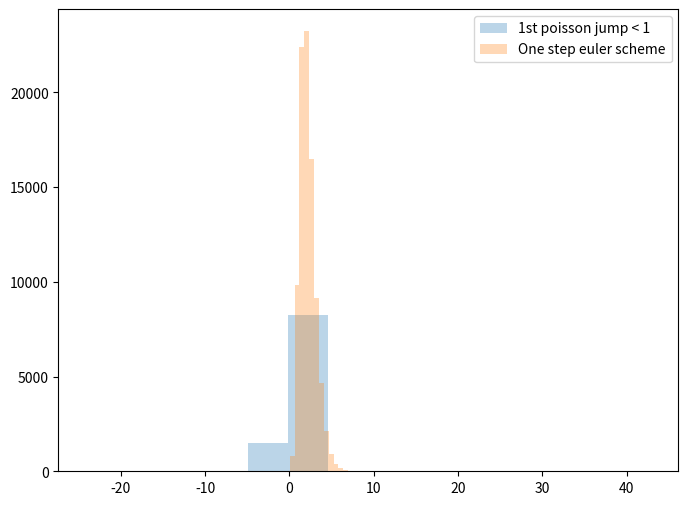
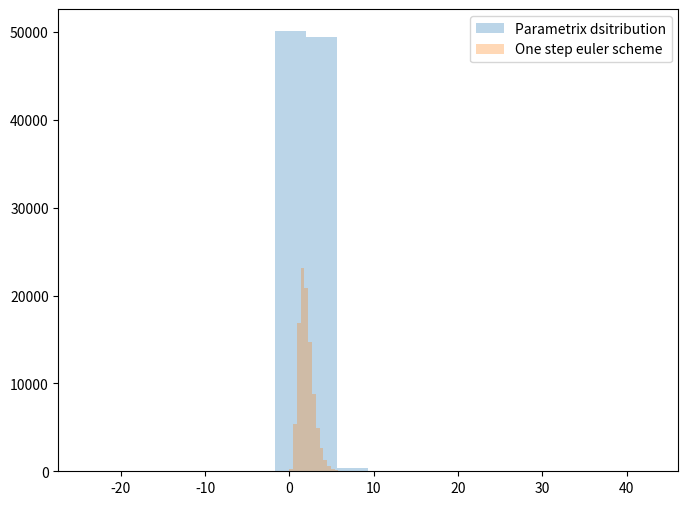

Write the Python code that produced these figures, in order.
#!/usr/bin/env python2
# -*- coding: utf-8 -*-
"""
Created on Fri Jan 19 10:40:03 2018

[redacted]

Projet Monte-Carlo : simulation d'une EDS

méthode Forward Parametrix avec grille temporelle iid exponentielle

La diffusion Xt est unidimensiopnelle 

on admet que F(Xt) est une vraie martingale avec les coeficient de diffusion(sig()) et de dérive(b())
définient comme ci-dessous

Le but principal de ce script est d'afficher les diffusions à partir de deux schémas d'approximations différent:
La methode du schéma d'euler classique et la méthode de notre projet : parametrix


"""

from random import uniform as U
from random import normalvariate as W
from math import log,exp,tan,pi,sqrt,cos,sin
import numpy as np
import matplotlib.pyplot as plt


"""parameters"""
s = .1
C0 = 0.
C1 = 1.
C3 = 1.
x0 = 1
w = .1
counter = 0
horizon = 1


def sig(x):
    return s*(sin(w*x)+2)

def dev_sig(x):
    #dérivée première de sig()
    return s*w*cos(x*w)

def dev2_sig(x):
    #dérivée seconde de sig()
    return - s * w * w * sin(x*w)

def b(x):
    return (-x / (x**2+(C1/(3*C3)))) * (sig(x)**2)

def dev_b(x):
    return (2* x**2 * sig(x)**2 - (sig(x)**2 + 2*x*dev_sig(x)*sig(x)) * (x**2 +(C1/(3*C3)))) / (x**2 +(C1/(3*C3)))**2

def f(x):
    return C3*(x**3) + C1*x + C0
    
def a(x):
    return (s*(sin(w*x)+2))**2
    
def dev_a(x):
    return 2 * dev_sig(x) * sig(x)

def dev2_a(x):
    return 2 * dev_sig(x)**2 + 2 * dev2_sig(x) * sig(x)

def Hermite(a,x):
    #calcul du polynôme d'Hermite de degré 1
    return -(a**-1)*x

def Hermite2(a,x):
    #calcul du polynôme d'Hermite de degré 2
    return Hermite(a,x)**2 - a**-1

def kappa(t,x,y):
    #fonction auxiliaire de téta
    return dev2_a(y) + 2 * dev_a(y) * Hermite(t*a(x),y-x-b(x)*t) \
+ (a(y)-a(x)) * Hermite2(t*a(x),y-x-b(x)*t)
    
def rho(t,x,y):
    #fonction auxiliaire de téta
    return dev_b(y) + (b(y)-b(x)) * Hermite(t*a(x),y-x-b(x)*t)
    
def teta(t,x,y):
    #definition de la fonction de poids teta cf poly de presentation
    return (1/2) * kappa(t,x,y) - rho(t,x,y)

def parametrix_plot(T,Lambda,counter):
    #modification de naive_parmetrix pour l'affichage
    X_pred = x0
    TETA = 1
    t = 0
    delta_tau = -(1./Lambda)*log(U(a=0,b=1))
    t += delta_tau
    Var = 0
    bool = True
    if(delta_tau > T):
        counter = counter + 1
        X_new = x0 + b(x0) * T + sig(x0) * sqrt(T) * W(0,1)
        Var = (exp(Lambda * T) * f(X_new))**2
        return exp(Lambda * T) * f(X_new)  , Var , counter, bool, X_new
    else :
        while(t < T):
            X_new = X_pred + delta_tau * b(X_pred) + sqrt(delta_tau)*W(0,1)*sig(X_pred)
            TETA = TETA*teta(delta_tau,X_pred,X_new) / Lambda 
            X_pred = X_new
            delta_tau = -(1./Lambda)*log(U(a=0,b=1)) 
            t = t + delta_tau
                       
        delta = T - t + delta_tau
        last_X = X_pred + delta * b(X_pred) + sqrt(delta)*W(0,1)*sig(X_pred)
        TETA = TETA*teta(delta,X_pred,last_X) / Lambda 
        Var = (exp(Lambda*T)*f(last_X) * TETA) ** 2
        bool = False
        return exp(Lambda*T)*f(last_X) * TETA , Var ,counter, bool , last_X
    
    
def one_step_euler(T):
    #focntion du schéma d'euler à un pas de temps
    X_new = x0 + b(x0) * T + sig(x0) * sqrt(T) * W(0,1)
    Var = f(X_new)**2
    return  f(X_new), Var, X_new


N = 100000
k = 0
V = 0
counter = 0
A = np.array([])
B = np.array([])
C = np.array([])
D = np.array([])
K = 0
for i in range(N):
    u = parametrix_plot(horizon,0.1,counter)
    E = one_step_euler(horizon)
    D = np.append(D,E[0])
    k = k + u[0]
    counter = u[2]
    V = V + u[1]
    if u[3] == False:
        A = np.append(A,u[0])
    else : 
        B = np.append(B,u[0])
    C = np.append(C,u[0])

    
exact_value = f(x0)
numerical_value = k / N
Var = V/(N-1) - N/(N-1)*(numerical_value**2)
print("Exact value = " + str(exact_value))
print("Numerical value = " + str(numerical_value))
absolute_error = abs(exact_value - numerical_value)
print("Absolute error = " + str(absolute_error))

#partie affichage machine pour les figure 

plt.figure(figsize=(8,6))
plt.hist(A,alpha=0.3, bins = 14)
plt.hist(B,alpha=0.3,bins = 14)
plt.legend(['1st poisson jump < ' + str(horizon), 'One step euler scheme'], loc='upper right')


if(x0 != 0):
    relative_error = absolute_error / abs(exact_value)
    print("Relative error = " + str(relative_error*100) + " %")

print("With a variance of " + str(Var))

print("\nour confidence bound is : [" + str(numerical_value- 1.96*sqrt(Var/N))+','+str(numerical_value + 1.96*sqrt(Var/N))+ ']')

print("\n"+str((float(counter)/N)*100)+"% of the estimators are one step euler scheme")

plt.show()

plt.figure(figsize=(8,6))
plt.hist(C,bins=18,alpha =0.3)
plt.hist(D,bins=18,alpha =0.3)
plt.legend(['Parametrix dsitribution' , 'One step euler scheme'], loc='upper right')

plt.show()
